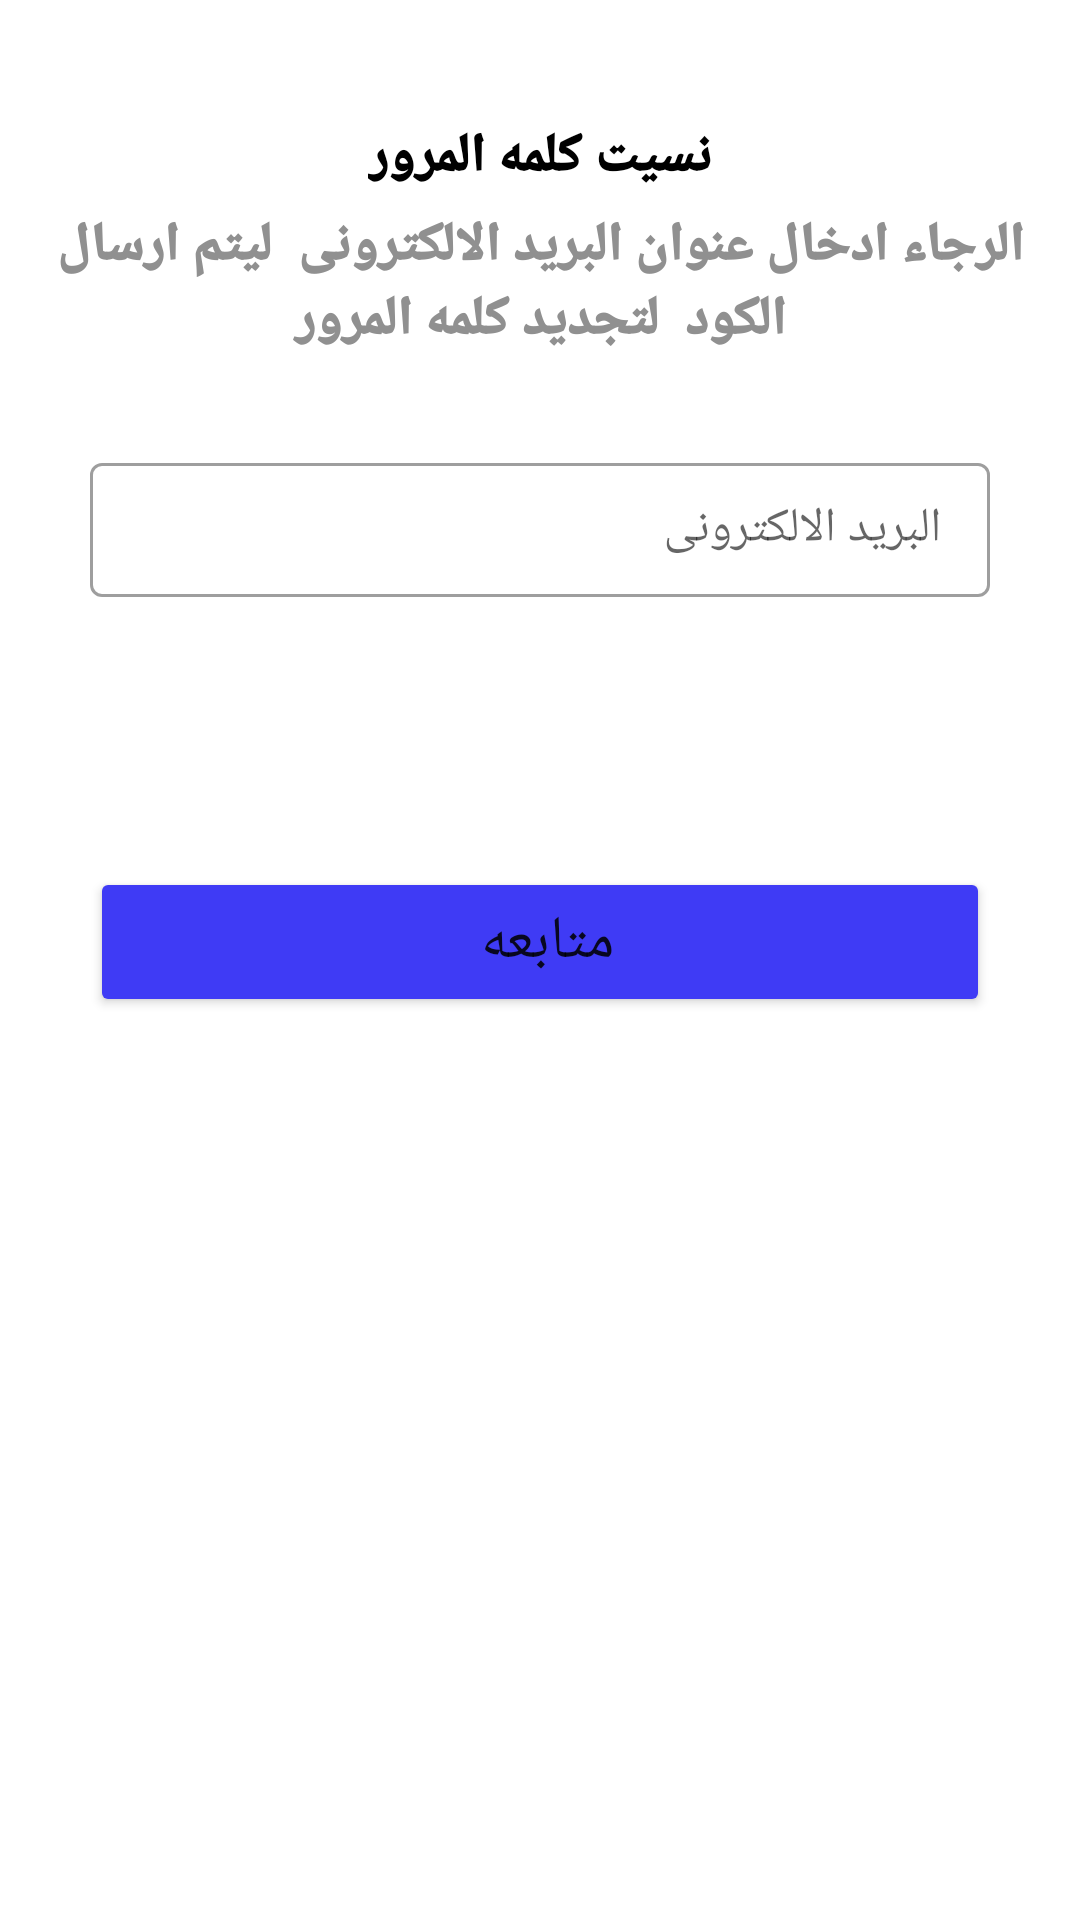

Write the Android layout XML for this screen, with the resource values it uses.
<!-- AndroidManifest.xml: application theme Theme.SignUPAndLogin -->
<!-- res/layout/activity_forget_password.xml -->
<?xml version="1.0" encoding="utf-8"?>
<androidx.constraintlayout.widget.ConstraintLayout xmlns:android="http://schemas.android.com/apk/res/android"
    xmlns:app="http://schemas.android.com/apk/res-auto"
    xmlns:tools="http://schemas.android.com/tools"
    android:layout_width="match_parent"
    android:layout_height="match_parent"
    tools:context=".ui.forgetPass.ForgetPasswordActivity">
    <TextView
        android:id="@+id/activity_forget_pass_textview_forgetpass"
        android:layout_width="wrap_content"
        android:layout_height="wrap_content"
        app:layout_constraintRight_toRightOf="parent"
        app:layout_constraintLeft_toLeftOf="parent"
        app:layout_constraintTop_toTopOf="parent"
        android:text="نسيت كلمه المرور"
        android:textSize="18sp"
        android:fontFamily="sans-serif-black"
        android:textColor="@color/black"
        android:layout_marginTop="40dp"
        />

    <TextView
        android:id="@+id/activity_forget_pass_textview_send"
        android:layout_width="wrap_content"
        android:layout_height="wrap_content"
        app:layout_constraintRight_toRightOf="parent"
        app:layout_constraintLeft_toLeftOf="parent"
        app:layout_constraintTop_toBottomOf="@id/activity_forget_pass_textview_forgetpass"
        android:text="الرجاء ادخال عنوان البريد الالكترونى  ليتم ارسال الكود  لتجديد كلمه المرور"
        android:textSize="18sp"
        android:fontFamily="sans-serif-black"
       android:textColor="#909090"
        android:layout_marginTop="5dp"
        android:gravity="center"
        />

    <com.google.android.material.textfield.TextInputLayout
        android:id="@+id/activity_forget_pass_edittext_email"
        style="@style/Widget.MaterialComponents.TextInputLayout.OutlinedBox.Dense"
        android:layout_width="300dp"
        android:layout_height="50dp"
        android:hint="البريد الالكترونى  "
        app:endIconMode="clear_text"
        android:layout_marginTop="30dp"
        app:layout_constraintRight_toRightOf="parent"
        app:layout_constraintLeft_toLeftOf="parent"
        app:layout_constraintTop_toBottomOf="@id/activity_forget_pass_textview_send"
        >
        <com.google.android.material.textfield.TextInputEditText
            android:layout_width="match_parent"
            android:layout_height="wrap_content" />

    </com.google.android.material.textfield.TextInputLayout>


    <TextView
        android:id="@+id/textview_errorinemail"
        android:layout_width="wrap_content"
        android:layout_height="wrap_content"
        android:textSize="16sp"
        android:padding="1dp"
        android:text="يجب ادخال البريد الالكترونى "
        android:textColor="#fc1010"
        android:drawableRight="@drawable/ic_baseline_error_outline_24"
        android:fontFamily="sans-serif-black"
        android:visibility="invisible"
        app:layout_constraintRight_toRightOf="parent"
        app:layout_constraintLeft_toLeftOf="parent"
        app:layout_constraintTop_toBottomOf="@id/activity_forget_pass_edittext_email"
        />

    <Button
        android:id="@+id/activity_main_button_create_an_account"
        android:layout_width="300dp"
        android:layout_height="50dp"
        android:layout_marginTop="90dp"
        android:backgroundTint="#3f3bf5"
        android:text="متابعه "
        android:textSize="20sp"
        app:layout_constraintRight_toRightOf="parent"
        app:layout_constraintLeft_toLeftOf="parent"
        app:layout_constraintTop_toBottomOf="@id/activity_forget_pass_edittext_email" />


</androidx.constraintlayout.widget.ConstraintLayout>
<!-- resources referenced by this layout -->
<resources>
  <!-- drawable ic_baseline_error_outline_24 (drawable) -->
  <vector android:height="24dp" android:tint="#FC1010"
      android:viewportHeight="24" android:viewportWidth="24"
      android:width="24dp" xmlns:android="http://schemas.android.com/apk/res/android">
      <path android:fillColor="@android:color/white" android:pathData="M11,15h2v2h-2zM11,7h2v6h-2zM11.99,2C6.47,2 2,6.48 2,12s4.47,10 9.99,10C17.52,22 22,17.52 22,12S17.52,2 11.99,2zM12,20c-4.42,0 -8,-3.58 -8,-8s3.58,-8 8,-8 8,3.58 8,8 -3.58,8 -8,8z"/>
  </vector>
  <style name="Theme.SignUPAndLogin" parent="Theme.MaterialComponents.DayNight.DarkActionBar">
          
          <item name="colorPrimary">#FF6200EE</item>
          <item name="colorPrimaryVariant">#FF3700B3</item>
          <item name="colorOnPrimary">@color/white</item>
          
          <item name="colorSecondary">@color/teal_200</item>
          <item name="colorSecondaryVariant">@color/teal_700</item>
          <item name="colorOnSecondary">@color/black</item>
          
          <item name="android:statusBarColor">?attr/colorPrimaryVariant</item>
          
      </style>
  <!-- not gathered from this repository: default colours our renderer supplied (Android Studio template values) -->
  <color name="teal_200">#FF03DAC5</color>
  <color name="teal_700">#FF018786</color>
  <color name="black">#FF000000</color>
  <color name="white">#FFFFFFFF</color>
</resources>
